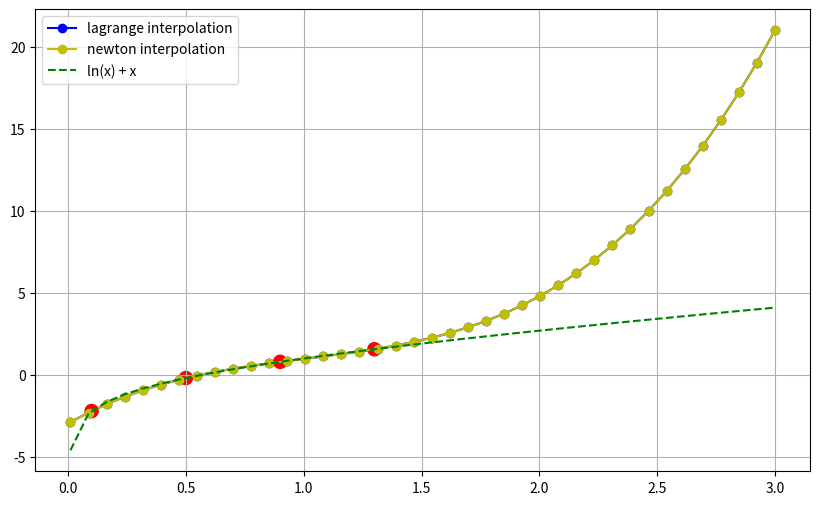

Recreate this plot in Python.
'''
    y = ln(x) + x
    
    x_i = 0.1, 0.5, 0.9, 1.3
    x_i = 0.1, 0.5, 1.1, 1.3

    x* = 0.8
'''

import math

source_eq = lambda x: math.log(x) + x



def lagrange_interpolation(X, Y, _x): 
    '''
        L(x) = sum(i=1..n)(
           y_i * prod(j=1..n)( [_x - x(j)] / [x(i) - x(j)] ) 
        )
    '''

    n = len(X)

    res = 0.0

    for i in range(n):
        tmp = Y[i]

        for j in range(n):
            if j != i:
                tmp *= (_x - X[j]) / (X[i] - X[j])

        res += tmp
    return res

def newton_interpolation(X, Y, _x):
    '''
        P(x) = sum(i=1..n)(
           f[x[0..n]] * (x - x0)...(x - x(n))
        )

        f[x[i]] = y_i, f[x[i], x[j]] = ( f[x[j]] - f[x[i]] ) / (x(j) - x(i))

    '''

    import numpy as np
    n = len(X)
    divided_diff = np.zeros((n, n))
    divided_diff[:, 0] = Y

    for j in range(1, n):
        for i in range(n - j):
            divided_diff[i][j] = \
            (divided_diff[i + 1][j - 1] - divided_diff[i][j - 1]) / \
            (X[i + j] - X[i])

    res = divided_diff[0][0]
    for i in range(1, n):
        tmp = divided_diff[0][i]

        for j in range(i):
            tmp *= (_x - X[j])

        res += tmp

    return res



X1 = [0.1 , 0.5 , 0.9 , 1.3]
Y1 = [source_eq(x) for x in X1]

X2 = [0.1 , 0.5 , 1.1 , 1.3]
Y2 = [source_eq(x) for x in X2]

_x = 0.8
_y = source_eq(_x)

err1 = abs(lagrange_interpolation(X1, Y1, _x) - _y)
err2 = abs(lagrange_interpolation(X2, Y2, _x) - _y)

print(_y, lagrange_interpolation(X1, Y1, _x))
print(f"Lagrange error for (X1, Y1): {err1},\n for (X2, Y2): {err2}\n")

err1 = abs(newton_interpolation(X1, Y1, _x) - _y)
err2 = abs(newton_interpolation(X2, Y2, _x) - _y)
print(f"Newton error for (X1, Y1): {err1},\n for (X2, Y2): {err2}\n")



def draw_graphic():
    import numpy as np
    import matplotlib.pyplot as plt
    dots = np.linspace(0.01, 3, 40)
    lagr = []
    new = []

    for tol in dots:
        lagr.append(lagrange_interpolation(X1, Y1, tol))
        new.append(newton_interpolation(X1, Y1, tol))
       
    plt.figure(figsize=(10, 6))
    plt.plot(dots, lagr, 'bo-', label="lagrange interpolation")
    plt.plot(dots, new, 'yo-', label="newton interpolation")
    plt.plot(dots, [source_eq(x) for x in dots],'g--', label="ln(x) + x")
    plt.grid(True)
    plt.scatter(X1, Y1, color='red', s=[90 for x in X1])
    plt.legend()
    plt.show()

draw_graphic()  